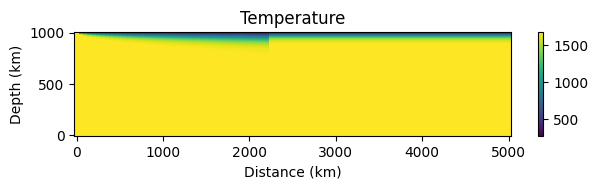

The script that saved this image:
# [redacted]
# Simple Python script to illustrate (?:) syntax for muparser

# Import modules from Python libraries
import numpy as np
from scipy.special import erfc
import matplotlib.pyplot as plt
from matplotlib.ticker import MultipleLocator, FormatStrFormatter, MaxNLocator
from matplotlib.colors import BoundaryNorm

plt.rcParams["font.family"] = "Times New Roman"
plt.rcParams["font.size"] = "10"
########################################################################################
sec2yr = 60*60*24*365
kappa = 1e-6    # m^2/s
km2m = 1000

# Depth Profile
yminkm = 0
dykm = 10
ymaxkm = 1000
ykm = np.arange(yminkm,ymaxkm+dykm,dykm)
ny = ykm.shape[0]
# in meters
y = ykm*km2m
ymax = ymaxkm*km2m

xminkm = 0
dxkm = 50
xmaxkm = 5000
xkm = np.arange(xminkm,xmaxkm+dxkm,dxkm)
nx = xkm.shape[0]
# in meters
x = xkm*km2m

# Temperature 
Ts = 273
Tm = 1673
vsubcmyr = 2.5;
vsub = vsubcmyr/100/sec2yr
ageop = 30e6*sec2yr
xtrm = 2200*km2m
T = np.zeros((ny,nx))
# Note using (1-erfc() instead of erf() 
# because erfc() is defined in dealii muparser, but not erf()
for i in range(ny):  # Loop over each x position
	for j in range(nx):  # Loop over each y position
		if ((x[j]>0.0) and (x[j]<=xtrm)):	# subducting plate T (xm/vsub --> plate age)	
			T[i,j] = Ts + (Tm-Ts)*(1-erfc( (ymax-y[i])/(2*np.sqrt(kappa*(x[j]/vsub) ))))
		else:
			if (x[j]>xtrm): # overriding plate T (fixed age)
				T[i,j] = Ts + (Tm-Ts)*(1-erfc((ymax-y[i])/(2*np.sqrt(kappa*ageop))))
			else:
				T[i,j] = Tm # for x=0, otherwise would get divide by zero

print('ymax=',ymax,'xtrm=',xtrm,'vsub=',vsub)
print('ageop=',ageop,'Tm=',Tm,'Ts=',Ts,'kappa=',kappa)

# For muparser: 
# - no loops (done automatically by defining variable names)
# - remove T[i,j] =  
# - remove [i], [j]
# - replace xm and ym by x and y
# - replace 'and' by &&
# - remove np.
# - replace each if-else by (? : ) (delete if, replace : -> ?, else -> :)
# - use \ to continue lines
# - add some () to make expressions clearer
#
# subsection Initial temperature model
# 	set Model name = function
# 	subsection Function
#		set Variable names = x,y
#		set Function constants = ymax=1.0e6, xtrm= 2.200e6, vsub=7.927e-10, \
#			ageop=9.46e14, Tm=1673, Ts=273, kappa=1e-6 
#   	set Function expression = (((x>0.0) && (x<=xtrm)) ? \
#			   (Ts + (Tm-Ts)*(1-erfc((ymax-y)/(2*sqrt(kappa*(x/vsub)))))) : \
#			(x>xtrm) ? (Ts + (Tm-Ts)*(1-erfc((ymax-y)/(2*sqrt(kappa*ageop))))) :\
#              (Tm) ) 
#	end
# end 

# make a figure to show the temperature
levels = MaxNLocator(nbins=15).tick_values(T.min(), T.max())
cmap = plt.get_cmap('PiYG')
norm = BoundaryNorm(levels, ncolors=cmap.N, clip=True)

fig = plt.figure()
ax1 = fig.add_subplot(3,1,1)
im = ax1.pcolormesh(xkm,ykm,T)

fig.colorbar(im, ax=ax1)
ax1.set_xlabel('Distance (km)')
ax1.set_ylabel('Depth (km)')
ax1.set_title('Temperature')

pdffile = 'temperature_muparser_if.pdf'	
plt.tight_layout()
fig.savefig(pdffile,bbox_inches='tight')		
				